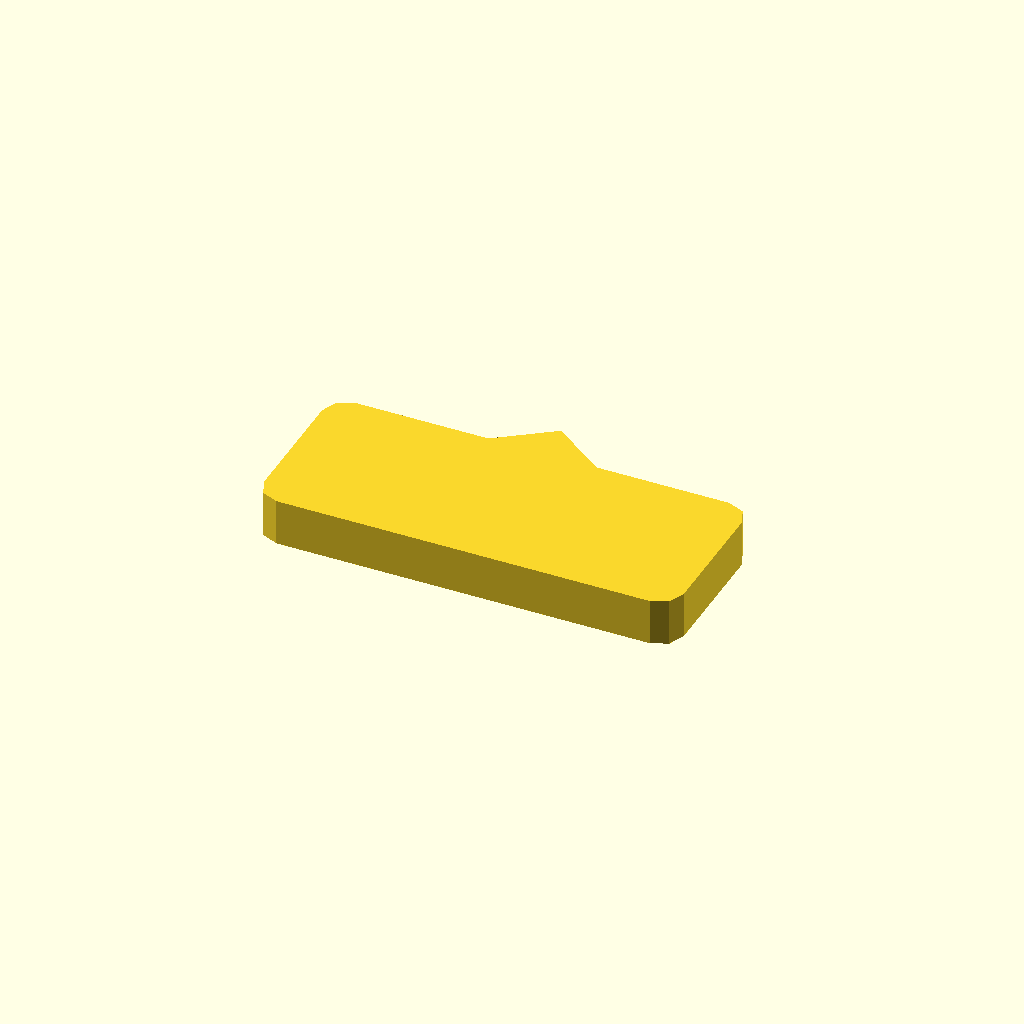
Cell 1: rendered with the file's own defaults.
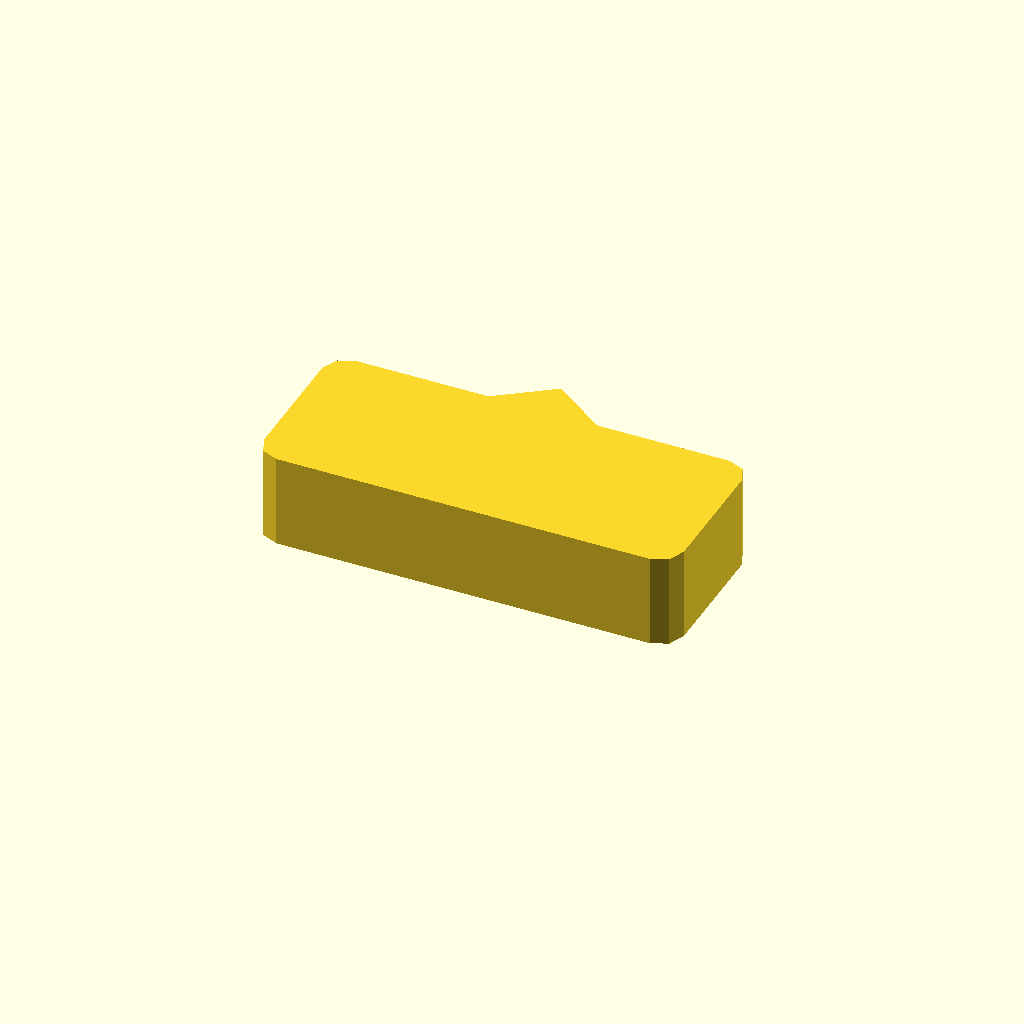
Cell 2: profile_height = 12 (everything else at default).
One fixed orthographic camera (rotation 55°, 0°, 25°; colour scheme Cornfield) for every cell.
Source of the model, optional_data/data/sketch1/pawls/part_0026.scad:
$fn = 32;

// ----------------------------------------------------------------------
// Ratchet pawl: 54 x 22 mm body, beak 5 mm сверху
// ----------------------------------------------------------------------

// --- parameters (mm) ---
profile_height = 6;       // extrusion height
profile_points = 15;      // points of the closed outline

profile = [[0, 3], [0.879, 0.879], [3, 0], [51, 0], [53.121, 0.879], [54, 3], [54, 19], [53.121, 21.121], [51, 22], [34, 22], [27, 27], [20, 22], [3, 22], [0.879, 21.121], [0, 19]];  // single closed polygon, 15 points, counter clockwise

// --- the one profile operation ---
linear_extrude(height = profile_height) polygon(points = profile);
Customizer parameters (derived from the source; name, type, default, range or options):
profile_height: number, default 6
profile_points: number, default 15
